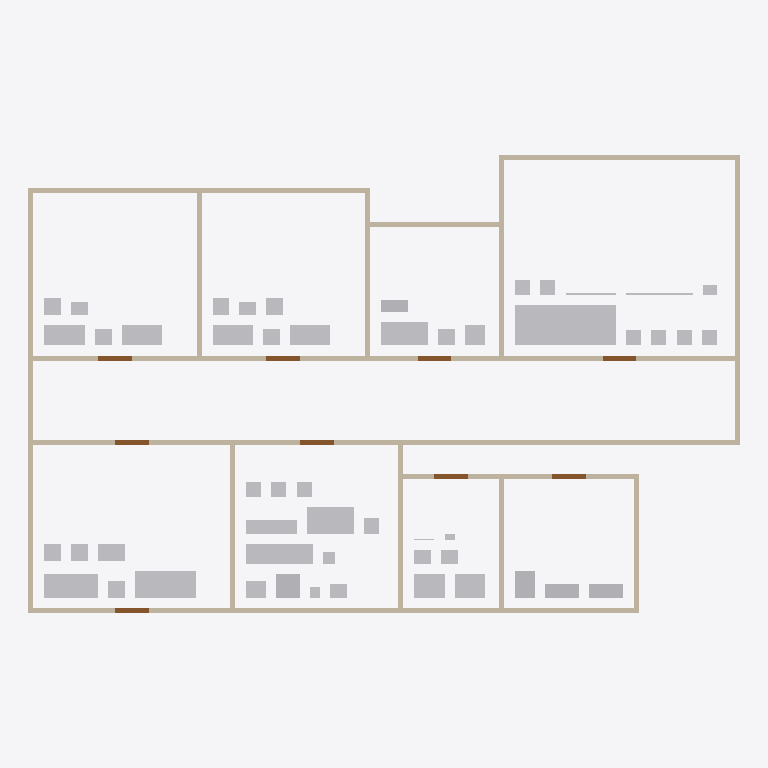
Plan cut of the same IFC building model at storey 'Ground Floor' (level 0.00 m, cut at 1.40 m), seen from above with north up, elements coloured by IFC class: 56 other elements (light grey), 25 walls (beige), 9 doors (brown). Cut surfaces are drawn darker.
Extent 21.1 m × 13.7 m × 3.0 m (x, y, z). Storeys (1): Ground Floor at 0.00 m. Elements (103): 36 IfcFurniture, 36 IfcWall, 22 IfcBuildingElementProxy, 9 IfcDoor.

HEADER;
FILE_DESCRIPTION(('ViewDefinition [CoordinationView]'),'2;1');
FILE_NAME('','2026-08-28T08:33:53',(''),(''),'IfcOpenShell 0.8.5-1c5b825','IfcOpenShell 0.8.5-1c5b825','');
FILE_SCHEMA(('IFC4X3'));
ENDSEC;
DATA;
#1=IFCPROJECT('0DTLr_xHr7AAjagJulJ6Tf',$,'Synthetic Office Building',$,$,$,$,(#10),#5);
#12=IFCSITE('2HOZ6GN1z3hOB_RNfTDl7g',$,'Site',$,$,$,$,$,$,$,$,$,$,$);
#13=IFCBUILDING('1ktWni57z6Tf3QGl_2hbGN',$,'Synthetic Office Building',$,$,$,$,$,$,$,$,$);
#14=IFCBUILDINGSTOREY('26sVx$IAzEqOa3WUkYTHAx',$,'Ground Floor',$,$,$,$,$,$,0.0);
#1897=IFCFURNITURE('2z$fxglmH4qPIwBRNDf9ke',$,'Seminar Conference Table',$,$,#1921,#1915,$,.TABLE.);
#280=IFCWALL('1iKMpRg0r7PRKc8x0BfBHS',$,'Corridor Wall S',$,$,#304,#298,$,$);
#306=IFCWALL('1E9A1Iqz92dxNQrtKe$ghK',$,'Corridor Wall N',$,$,#329,#324,$,$);
#2187=IFCFURNITURE('1mWmFWVGPFI9TL9Q8Dag3l',$,'Reception Sofa',$,$,#2210,#2205,$,.SOFA.);
#2380=IFCFURNITURE('0jHYOIOCvCTws346udJytO',$,'Kitchen Countertop',$,$,#2403,#2398,$,.TABLE.);
#2138=IFCFURNITURE('2W8ooKzGv7MQhgPtrW58RF',$,'Reception Desk',$,$,#2162,#2156,$,.DESK.);
#2452=IFCFURNITURE('2OpaztxPn0yQipdn_z92QL',$,'Kitchen Dining Table',$,$,#2475,#2470,$,.TABLE.);
#706=IFCWALL('0xpkmfouz9BeZ23SF607e5',$,'Seminar Wall N',$,$,#729,#724,$,$);
#1776=IFCFURNITURE('0M4c6SmEb2$h8oZ5z0VKoT',$,'Office3 Desk',$,$,#1800,#1794,$,.DESK.);
#756=IFCWALL('0H85vf7SX7VBao7s2TjGO4',$,'Seminar Wall E',$,$,#779,#774,$,$);
#781=IFCWALL('2gyzxUKqH1M8ra5f5$WfaF',$,'Reception Wall S',$,$,#804,#799,$,$);
#406=IFCWALL('0PtrxtAJz5_AuWTQXUzC$T',$,'Office1 Wall N',$,$,#429,#424,$,$);
#431=IFCWALL('1qqQ9Fh2X7Exkmif96_rte',$,'Office1 Wall W',$,$,#454,#449,$,$);
#506=IFCWALL('3$NTPDuS1CzheZNItJu6h8',$,'Office2 Wall N',$,$,#529,#524,$,$);
#881=IFCWALL('0pUV5fjrH5WetKcQu29_L_',$,'Kitchen Wall S',$,$,#904,#899,$,$);
#456=IFCWALL('3jpb6bgUf5XPYS7dc_2A1w',$,'Office1 Wall E',$,$,#479,#474,$,$);
#556=IFCWALL('0x56hzP3PCYuNhjztM$Bmr',$,'Office2 Wall E',$,$,#579,#574,$,$);
#831=IFCWALL('1vkqnUxU911wh4hTsC7kfk',$,'Reception Wall W',$,$,#854,#849,$,$);
#856=IFCWALL('1K16VbotP2rOIbPPAByj89',$,'Reception Wall E',$,$,#879,#874,$,$);
#956=IFCWALL('3M_CU4gKXBRQNOk7LEDZ_Y',$,'Kitchen Wall E',$,$,#979,#974,$,$);
#2572=IFCBUILDINGELEMENTPROXY('2cyRqR3dz8GRPSq8nxCwYG',$,'Restroom Toilet Stall 1',$,$,#2596,#2590,$,$);
#1414=IFCFURNITURE('12HGj5kmX3zOIaIjg1lgwQ',$,'Office1 Desk A',$,$,#1438,#1432,$,.DESK.);
#1583=IFCFURNITURE('0KHAa1Cnb5N8tWXqCFPnxR',$,'Office2 Desk A',$,$,#1607,#1601,$,.DESK.);
#2597=IFCBUILDINGELEMENTPROXY('2G0pfn9DX1f87ii$KCN8PH',$,'Restroom Toilet Stall 2',$,$,#2620,#2615,$,$);
#1463=IFCFURNITURE('3EVAWzaE5DMOXIl6TF4wTY',$,'Office1 Desk B',$,$,#1486,#1481,$,.DESK.);
#1632=IFCFURNITURE('3peWyZvsb41OJU3URSPeCL',$,'Office2 Desk B',$,$,#1655,#1650,$,.DESK.);
#2428=IFCFURNITURE('2w75t2CBLFIfYAz6vzT96e',$,'Kitchen Wall Cabinets',$,$,#2451,#2446,$,.SHELF.);
#1081=IFCWALL('1qPNFxFqz7FweoLAJCofBI',$,'Storage Wall S',$,$,#1104,#1099,$,$);
#606=IFCWALL('01siQ8Z4PEN8$52bH0d4ZK',$,'Office3 Wall N',$,$,#629,#624,$,$);
#656=IFCWALL('1vxGM3jy1C8fpTgCjXMwvt',$,'Office3 Wall E',$,$,#679,#674,$,$);
#1056=IFCWALL('0aFmGolCbEPhhGcwXjSdPf',$,'Restroom Wall E',$,$,#1079,#1074,$,$);
#1156=IFCWALL('0TJKzTj2HBi99x8be5USHE',$,'Storage Wall E',$,$,#1179,#1174,$,$);
#2308=IFCBUILDINGELEMENTPROXY('1DVuAHdY96XOJlPdInK3l5',$,'Kitchen Refrigerator',$,$,#2331,#2326,$,$);
#2717=IFCBUILDINGELEMENTPROXY('0RJiojZNbAkeD_9MqeXfgj',$,'Server Rack',$,$,#2741,#2735,$,$);
#981=IFCWALL('2lHM5sxNHEv8L2sveqG1rf',$,'Restroom Wall S',$,$,#1004,#999,$,$);
#1106=IFCWALL('2780CHfVn1YfERKiCuJZZY',$,'Storage Wall N',$,$,#1129,#1124,$,$);
#2742=IFCFURNITURE('0aWn9MnSn9kPkycLmagFOv',$,'Storage Shelving Unit 1',$,$,#2765,#2760,$,.SHELF.);
#2766=IFCFURNITURE('2Fomq5oW50LwSe2fzJfQwF',$,'Storage Shelving Unit 2',$,$,#2789,#2784,$,.SHELF.);
#2259=IFCFURNITURE('1PnKxJ$TDDSAcx79mGU8XI',$,'Reception Coffee Table',$,$,#2282,#2277,$,.TABLE.);
#331=IFCWALL('260m8A_bTFU8XP_b5U2QHc',$,'Corridor Wall W',$,$,#354,#349,$,$);
#1825=IFCFURNITURE('2GYEH7g_bByuXrDVRe$lU5',$,'Office3 Side Table',$,$,#1848,#1843,$,.TABLE.);
#356=IFCWALL('0pBSLC4_zES991i5bImKIk',$,'Corridor Wall E',$,$,#379,#374,$,$);
#2283=IFCBUILDINGELEMENTPROXY('28J6tyBxH3sfJ9_NFll0UJ',$,'Kitchen Sink',$,$,#2307,#2301,$,$);
#1006=IFCWALL('3Z$OFpOoHAne8xcwyN__9G',$,'Restroom Wall N',$,$,#1029,#1024,$,$);
#1849=IFCFURNITURE('2vwl5sW55AtvEVbJjsc677',$,'Office3 Bookshelf',$,$,#1872,#1867,$,.SHELF.);
#731=IFCWALL('3_Ind23Ur0ZR8m76mtfEe4',$,'Seminar Wall W',$,$,#754,#749,$,$);
#1487=IFCFURNITURE('2Mv8wzoMD1fu0h08ATs$gq',$,'Office1 Chair B',$,$,#1510,#1505,$,.CHAIR.);
#1704=IFCBUILDINGELEMENTPROXY('39V0famR94PgPlSxpTu6o4',$,'Office2 Shared Printer',$,$,#1727,#1722,$,$);
#2163=IFCFURNITURE('10mWwIt2P1FQp$4I0yAAti',$,'Reception Chair',$,$,#2186,#2181,$,.CHAIR.);
#2211=IFCFURNITURE('0hYdfqBTjFFOwFNnMhqPKL',$,'Reception Waiting Chair 1',$,$,#2234,#2229,$,.CHAIR.);
#2235=IFCFURNITURE('0PYzJYYhb9NgJ1qWVgxWsF',$,'Reception Waiting Chair 2',$,$,#2258,#2253,$,.CHAIR.);
#1439=IFCFURNITURE('1kfnZmBH58SvbQXlPQgRey',$,'Office1 Chair A',$,$,#1462,#1457,$,.CHAIR.);
#1608=IFCFURNITURE('1tgUmLTpvBUh9ty1lDNSWm',$,'Office2 Chair A',$,$,#1631,#1626,$,.CHAIR.);
#1656=IFCFURNITURE('1ao8XE3J176A1kA1nsTL6A',$,'Office2 Chair B',$,$,#1679,#1674,$,.CHAIR.);
#1801=IFCFURNITURE('2V_mairbnBevfxZE_ICPHN',$,'Office3 Chair',$,$,#1824,#1819,$,.CHAIR.);
#2476=IFCFURNITURE('3bj9V8yTj5uQG6BcT0Y4Qn',$,'Kitchen Dining Chair 1',$,$,#2499,#2494,$,.CHAIR.);
#2356=IFCBUILDINGELEMENTPROXY('1ancYKPPz0FwDJ7O2AnAvb',$,'Kitchen Microwave',$,$,#2379,#2374,$,$);
#2645=IFCBUILDINGELEMENTPROXY('1c_wpYSRr5weavzpu1$t3u',$,'Restroom Sink 2',$,$,#2668,#2663,$,$);
#2621=IFCBUILDINGELEMENTPROXY('1iw9HreDn8JAa52KLLSxn4',$,'Restroom Sink 1',$,$,#2644,#2639,$,$);
#1946=IFCFURNITURE('23pwYjGLvA0QtTo7sl3jWR',$,'Seminar Chair 2',$,$,#1969,#1964,$,.CHAIR.);
#1922=IFCFURNITURE('17xIpUYRj5Wf4At4Y_Bx4b',$,'Seminar Chair 1',$,$,#1945,#1940,$,.CHAIR.);
#1994=IFCFURNITURE('3m3Y_v2Cv4gx7Cac8MdaOm',$,'Seminar Chair 4',$,$,#2017,#2012,$,.CHAIR.);
#1970=IFCFURNITURE('1SnPmNHRP8B93Q5fKqtdyg',$,'Seminar Chair 3',$,$,#1993,#1988,$,.CHAIR.);
#2018=IFCFURNITURE('3mtQXO2zXDMuEjdsj2Cprj',$,'Seminar Chair 5',$,$,#2041,#2036,$,.CHAIR.);
#2042=IFCFURNITURE('1LwP6XglTD7wc_Y7i9Nl8i',$,'Seminar Chair 6',$,$,#2065,#2060,$,.CHAIR.);
#2524=IFCFURNITURE('38apqX3wXCquB1UspW2NfE',$,'Kitchen Dining Chair 3',$,$,#2547,#2542,$,.CHAIR.);
#2500=IFCFURNITURE('1hiC3fxRLAPQr13lwzrKzS',$,'Kitchen Dining Chair 2',$,$,#2523,#2518,$,.CHAIR.);
#2548=IFCFURNITURE('2tEhPAryf66Q1O7pMr6LY2',$,'Kitchen Dining Chair 4',$,$,#2571,#2566,$,.CHAIR.);
#1511=IFCFURNITURE('0i8_Jy345FovJtKm6D_YNH',$,'Office1 Filing Cabinet',$,$,#1534,#1529,$,$);
#1680=IFCFURNITURE('3O$K1voCf21Q616rCqOF0w',$,'Office2 Filing Cabinet',$,$,#1703,#1698,$,$);
#1181=IFCDOOR('3yQhPp0w5CD9sw38s5ujEw',$,'Door - Office 1 to Corridor',$,$,#1204,#1199,$,2.1,1.0,$,$,$);
#1207=IFCDOOR('33_lgKe_b02ALX0J2uS1px',$,'Door - Office 2 to Corridor',$,$,#1230,#1225,$,2.1,1.0,$,$,$);
#1285=IFCDOOR('19fEmAidb96xrIMrDpQuKu',$,'Door - Reception to Corridor',$,$,#1308,#1303,$,2.1,1.0,$,$,$);
#1311=IFCDOOR('2DDNH$DRL3XwE$6TQVoIv6',$,'Door - Kitchen to Corridor',$,$,#1334,#1329,$,2.1,1.0,$,$,$);
#1337=IFCDOOR('1JkiI1gMz4yel_HsNG3aYJ',$,'Door - Restroom to Corridor',$,$,#1360,#1355,$,2.1,1.0,$,$,$);
#1363=IFCDOOR('3eYHWJnWH3xuWgqxX4gPN6',$,'Door - Storage to Corridor',$,$,#1386,#1381,$,2.1,1.0,$,$,$);
#1389=IFCDOOR('0BUEpSQID4qxAaBmZoI8X9',$,'Main Entrance Door',$,$,#1412,#1407,$,2.1,1.0,$,$,$);
#1233=IFCDOOR('3iANqzgNPFzg5v202Mq0Ix',$,'Door - Office 3 to Corridor',$,$,#1256,#1251,$,2.1,1.0,$,$,$);
#1259=IFCDOOR('2Mz$GSh1j7R8bisnYsPGFt',$,'Door - Seminar Room to Corridor',$,$,#1282,#1277,$,2.1,1.0,$,$,$);
#2404=IFCBUILDINGELEMENTPROXY('0XzYt056nA8hzeJ0KK8WlV',$,'Kitchen Water Dispenser',$,$,#2427,#2422,$,$);
#2114=IFCBUILDINGELEMENTPROXY('1L6Cdlfmr79eEm7ACb4tw6',$,'Seminar Projector',$,$,#2137,#2132,$,$);
#2090=IFCBUILDINGELEMENTPROXY('19vak_L$52hfrLjYFGu$KW',$,'Seminar Projection Screen',$,$,#2113,#2108,$,$);
#2332=IFCBUILDINGELEMENTPROXY('1RLeXgtcj3XOp4KqOVv8cQ',$,'Kitchen Coffee Machine',$,$,#2355,#2350,$,$);
#2066=IFCBUILDINGELEMENTPROXY('0LEW7lz4LC5B15sm4Dkl6B',$,'Seminar Whiteboard',$,$,#2089,#2084,$,$);
#1535=IFCBUILDINGELEMENTPROXY('3xFBmORGTFf89M1hsccIM5',$,'Office1 Monitor A',$,$,#1558,#1553,$,$);
#1559=IFCBUILDINGELEMENTPROXY('1QSjTs33P7jO_o8Mm$haFE',$,'Office1 Monitor B',$,$,#1582,#1577,$,$);
#1752=IFCBUILDINGELEMENTPROXY('1UFcHm4qzFW9neYTzBGEFC',$,'Office2 Monitor B',$,$,#1775,#1770,$,$);
#1728=IFCBUILDINGELEMENTPROXY('3eWQnWCNnBJuWXPaGPn0cW',$,'Office2 Monitor A',$,$,#1751,#1746,$,$);
#1873=IFCBUILDINGELEMENTPROXY('2pBvzrX612jBckSqGD9DPR',$,'Office3 Monitor',$,$,#1896,#1891,$,$);
#2693=IFCBUILDINGELEMENTPROXY('3H0X4h0V990hmKYB18qcj8',$,'Restroom Hand Dryer',$,$,#2716,#2711,$,$);
ENDSEC;
